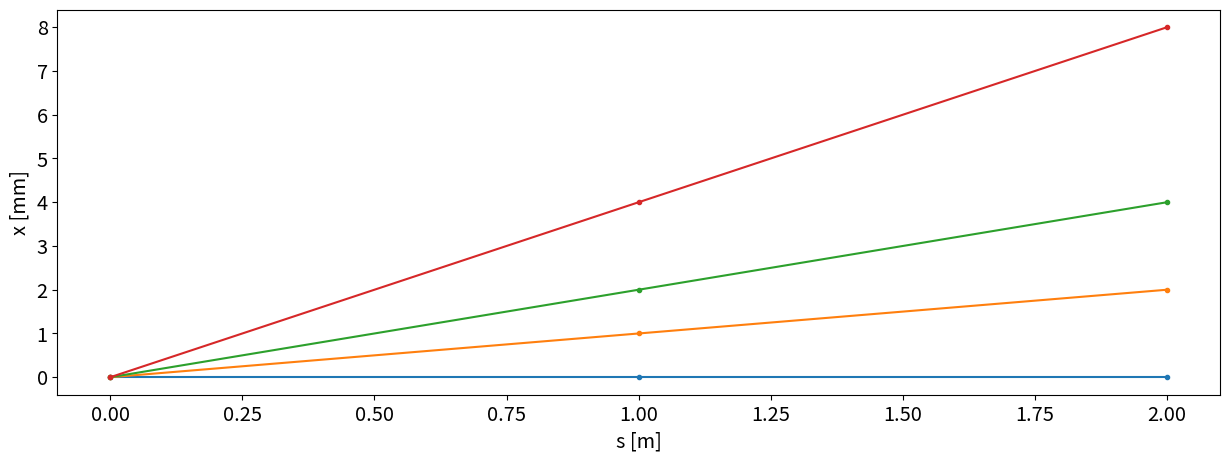

The matplotlib source for this figure:
# numpy: our main numerical package
# matplotlib and seaborn: our plotting packages
import matplotlib.pyplot as plt
import numpy as np

# some setup for the plotting
params = {
    "legend.fontsize": "x-large",
    "figure.figsize": (15, 5),
    "axes.labelsize": "x-large",
    "axes.titlesize": "x-large",
    "xtick.labelsize": "x-large",
    "ytick.labelsize": "x-large",
}
plt.rcParams.update(params)

# Let's set our lengths
L_1 = 0.5
L_2 = 0.2

# we define the matrices (Numpy arrays)
# NOTA BENE: when defining a numpy 2D array (i.e. a matrix)
#            the innermost-array represent a row of our matrix
DRIFT_1 = np.array([[1, L_1], [0, 1]])
DRIFT_2 = np.array([[1, L_2], [0, 1]])

# let's see our matrices:
print(f"DRIFT 1:\n {DRIFT_1}")
print(f"DRIFT 2:\n {DRIFT_2}")

print(f"DRIFT 1+2:\n {DRIFT_1*DRIFT_2}")

(DRIFT_1 * DRIFT_2)[0, 1] == L_1 + L_2

# => the @ operator is the "multiplication between matrices"
print(f"(correct) DRIFT 1+2:\n {DRIFT_1@DRIFT_2}")
(DRIFT_1 @ DRIFT_2)[0, 1] == L_1 + L_2

# your code here

# your code here

# your code here

# your code here

def D(L):
    """Returns a list containing a single "drift" of length L"""
    # NB: we return a list with a dict
    # the dict contains the matrix (the transformation)
    # and the element length
    return [{"matrix": np.array([[1, L], [0, 1]]), "length": L}]


# A drift of L=2 m can be generated as:
D(2)

# e.g. representation of a beamline made of two drifts of different length:
D(1) + D(2)

def Q(f):
    """Returns a list containing a quadrupole with focal length f"""
    # NB: we return a list with a dict
    # the dict contains the matrix (the transformation)
    # and the element length
    return [{"matrix": np.array([[1, 0], [-1 / f, 1]]), "length": 0}]


# e.g. representation of a beamline made of one drift followed by one quadrupole:
D(1) + Q(2)

def get_equivalent_element(beamline):
    """Returns the single element which is equivalent of the given beamline"""
    # we start from an identity matrix (np.eye)
    # with the same dimension of the matrix of the
    # first element of the beamline
    equivalentElement = np.eye(beamline[0]["matrix"].shape[0])
    length = 0
    # NB: we reverse the order of the beamline ([-1::-1])
    for elements in beamline[-1::-1]:
        # we multiply the matrices
        equivalentElement = equivalentElement @ elements["matrix"]
        # and we add the lengths
        length = length + elements["length"]
    # we return the dict with the "usual" keys (matrix and length) embedded in a
    #  list (with a single element), as for the definition of the D and Q functions
    return [{"matrix": equivalentElement, "length": length}]


# e.g. equivalent representation of a beamline made of two drifts of different length:
get_equivalent_element(D(1) + D(2))

def transport_particles(X_0, beamline, s_0=0):
    """Track the particle(s) `X_0` along the given `beamline`.
    If needed, one can specify an initial longitudinal position `s_0`, otherwise set to 0.

    It will return a dictionary containing the following key:values
       'x': a NxM numpy array with the M-particles x position for all N-elements of the beamline
       'xp': a NxM numpy array with the M-particles x' angles for all N-elements of the beamline
       's': a N-long numpy array with the longitudinal position of the N-elements of the beamline
       'coords': a Nx2xM numpy array with all M-particles coordinates (both x and x') at all N-elements of the beamline

    Disclaimer: if beamline is made of 5 elements, the output will have 5+1 "elements" as it will also
                return include the initial particle coordinates.
    """
    coords = [X_0]
    s = [s_0]
    for element in beamline:
        coords.append(element["matrix"] @ coords[-1])
        s.append(s[-1] + element["length"])
    coords = np.array(coords)
    s = np.array(s)
    return {
        "x": coords[:, 0, :],  # [s_idx, particle_idx]
        "xp": coords[:, 1, :],  # [s_idx, particle_idx]
        "s": s,  # [s_idx]
        "coords": coords,
    }  # [s_idx, coord_idx, particle_idx]

# e.g. define the intial coordinates for 3 particles all with
#      0 x position, but different angles:
X_0 = [[0, 0, 0, 0], [0, 1, 2, 4]]
# and let's transport them through a lattice made of 2 equally long drifts
tracked_data = transport_particles(X_0, D(1) + D(1))
# and plot the trajectories of all particles, i.e. x as a function of s:
plt.plot(tracked_data["s"], tracked_data["x"], ".-")
plt.xlabel("s [m]")
plt.ylabel("x [mm]")